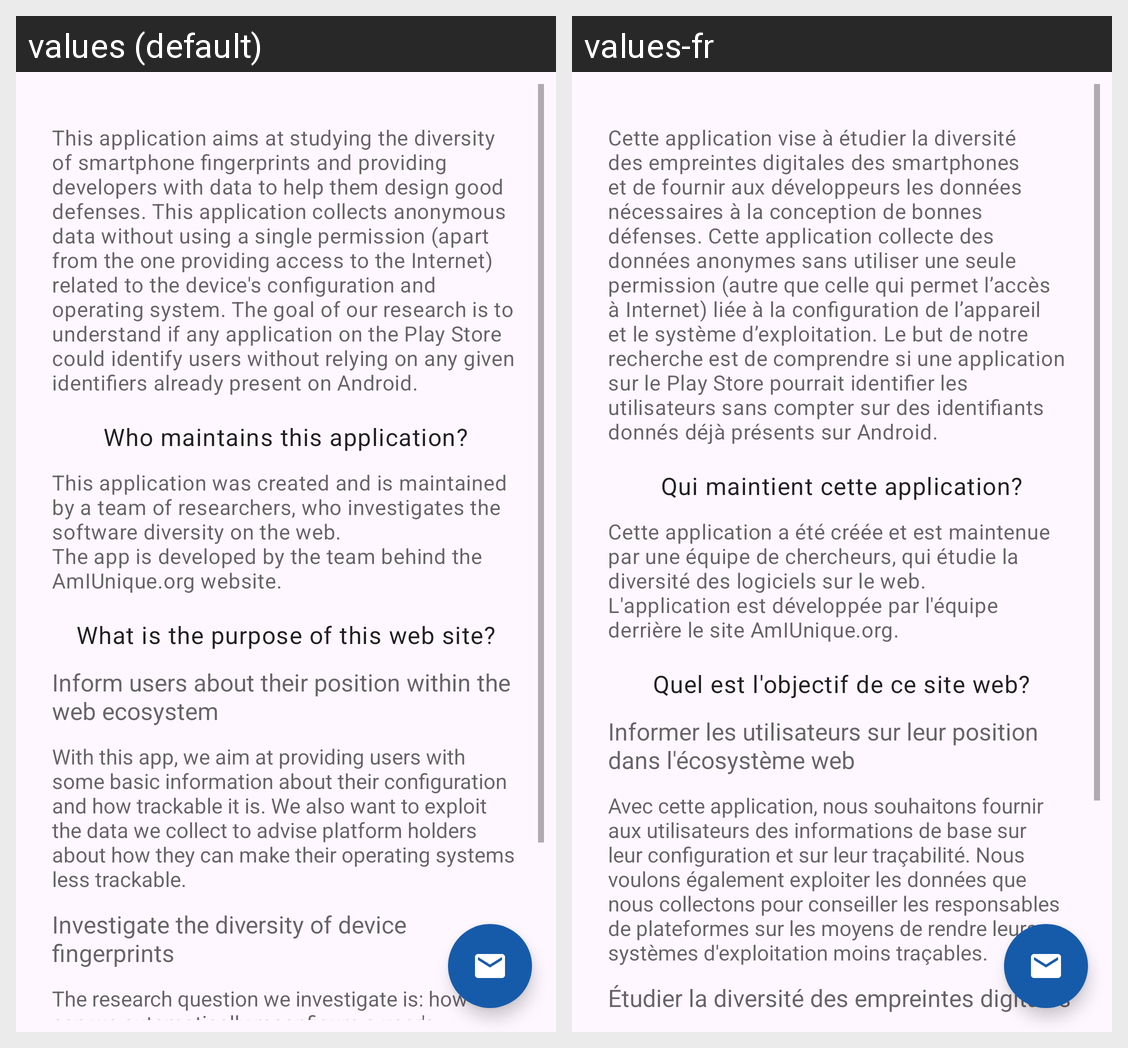

This grid shows one Android layout under two languages. Give, for every string resource on the screen, its name, the default text and each shown locale's text.
Android screen res/layout/fragment_about.xml rendered under 2 locales, left to right: values (default), values-fr. Device: Nexus 5 (rendered at 1080×1920; each locale shown at half size, 540×960, under a caption strip naming it); theme Theme.AmIUniqueApp.
Strings drawn on this screen, with the default value and each locale's value (text and hints the layout hard-codes, and strings that could not be matched under every locale, appear in the picture but are not listed):

app_description
  values: This application aims at studying the diversity of smartphone fingerprints and providing developers with data to help them design good defenses. This application collects anonymous data without using a single permission (apart from the one providing access to the Internet) related to the device's configuration and operating system. The goal of our research is to understand if any application on …[clipped]
  values-fr: Cette application vise à étudier la diversité des empreintes digitales des smartphones et de fournir aux développeurs les données nécessaires à la conception de bonnes défenses. Cette application collecte des données anonymes sans utiliser une seule permission (autre que celle qui permet l’accès à Internet) liée à la configuration de l’appareil et le système d’exploitation. Le but de notre …[clipped]

WhoMaintain
  values: Who maintains this application?
  values-fr: Qui maintient cette application?

maintainers
  values: This application was created and is maintained by a team of researchers, who investigates the software diversity on the web. 
      The app is developed by the team behind the AmIUnique.org website.
  values-fr: Cette application a été créée et est maintenue par une équipe de chercheurs, qui étudie la diversité des logiciels sur le web. 
      L'application est développée par l'équipe derrière le site AmIUnique.org.

Purpose
  values: What is the purpose of this web site?
  values-fr: Quel est l'objectif de ce site web?

inform
  values: Inform users about their position within the web ecosystem
  values-fr: Informer les utilisateurs sur leur position dans l'écosystème web

informText
  values: With this app, we aim at providing users with some basic information about their configuration and how trackable it is. We also want to exploit the data we collect to advise platform holders about how they can make their operating systems less trackable.
  values-fr: Avec cette application, nous souhaitons fournir aux utilisateurs des informations de base sur leur configuration et sur leur traçabilité. Nous voulons également exploiter les données que nous collectons pour conseiller les responsables de plateformes sur les moyens de rendre leurs systèmes d'exploitation moins traçables.

investigate
  values: Investigate the diversity of device fingerprints
  values-fr: Étudier la diversité des empreintes digitales
